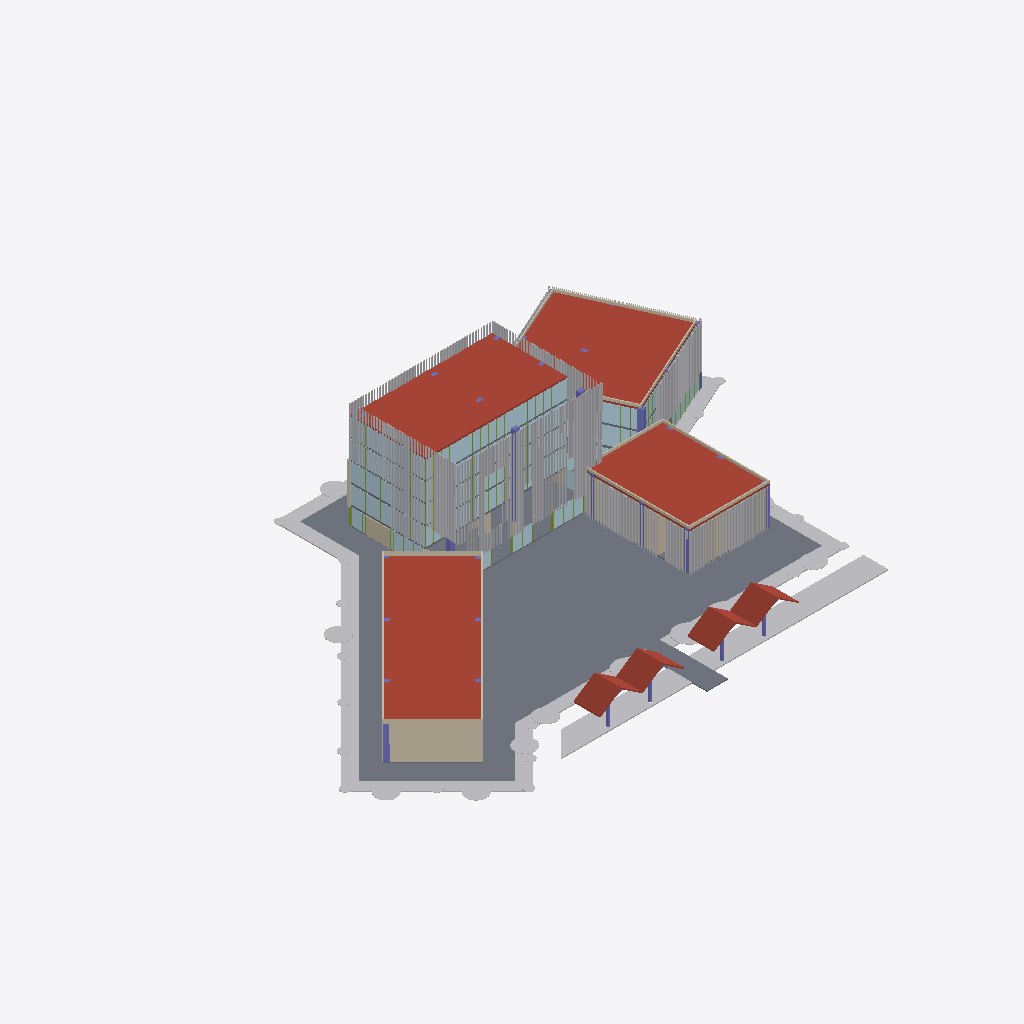
Isometric view of an IFC building model (IFC-SPF (STEP), schema IFC4, length unit metre), seen from the south-west, elements coloured by IFC class (only those large enough to see are counted): 324 other elements (light grey), 29 plates (pale blue), 14 columns (violet), 11 slabs (grey), 11 walls (beige), 8 roofs (red-brown), 2 members (olive), 1 covering (cream).
Extent 107.6 m × 78.1 m × 21.2 m (x, y, z). Storeys (6): Nivel 1 at 0.40 m; Nivel 2 at 4.00 m; Nivel 3 at 7.80 m; Nivel 4 at 11.60 m; Nivel 5 at 15.40 m; Cubierta at 19.20 m. Elements (1829): 763 IfcShadingDevice, 651 IfcMember, 232 IfcPlate, 75 IfcWall, 47 IfcGeographicElement, 35 IfcColumn, 17 IfcSlab, 5 IfcCovering, 4 IfcRoof.

HEADER;
FILE_DESCRIPTION(('ViewDefinition[DesignTransferView]'),'2;1');
FILE_NAME('/dev/null','2026-10-25T18:24:59-05:00',(''),(''),'IfcOpenShell 0.9.0.post1','IfcOpenShell 0.9.0.post1','Nobody');
FILE_SCHEMA(('IFC4'));
ENDSEC;
DATA;
#1=IFCPROJECT('0M0EM0MebDqObStx4RHpwj',$,'CIP Guajira',$,$,$,$,(#11),#6);
#15=IFCSITE('3FxX$RNEn3eRFOvDo8C3oH',$,'Lote CIP - SENA Centro Industrial y de Energías Alternativas',$,$,#26,$,$,$,$,$,$,$,$);
#27=IFCBUILDING('3YQLC2I6n3tuN49vyNsyMp',$,'Centro de Innovación y Productividad',$,$,#38,$,$,$,$,$,$);
#39=IFCBUILDINGSTOREY('3wNqCjKlzEz9Wu6T$ImEfV',$,'Nivel 1',$,$,#50,$,$,$,0.4);
#51=IFCBUILDINGSTOREY('2PcEWkhvz1ehLEnOFr9EPm',$,'Nivel 2',$,$,#61,$,$,$,4.0);
#62=IFCBUILDINGSTOREY('0p3XLPHfT34v2L8DgzPJr0',$,'Nivel 3',$,$,#72,$,$,$,7.8);
#73=IFCBUILDINGSTOREY('3fdMhxLvr0de2slyjmwrAs',$,'Nivel 4',$,$,#83,$,$,$,11.6);
#84=IFCBUILDINGSTOREY('0xz5R0zWL9dvwbxujGB3VS',$,'Nivel 5',$,$,#94,$,$,$,15.4);
#95=IFCBUILDINGSTOREY('2DO05Ds8zEtA$PH2GDaaMZ',$,'Cubierta',$,$,#105,$,$,$,19.2);
#55396=IFCSLAB('0SOVRRkJLEVOw0J6uStaSz',$,'Plaza en gramoquín',$,'Plaza en gramoquín',#55415,#55402,$,.USERDEFINED.);
#18565=IFCSLAB('2U3r1IolH5c9fAiFe50WcI',$,'Cubierta',$,$,#18576,#18571,$,.ROOF.);
#18368=IFCSLAB('3xeT_W_8LDaQVUq$6Wj7K1',$,'Cubierta',$,$,#18380,#18374,$,.ROOF.);
#18505=IFCSLAB('3qLPQPImL8Dxd7mRDCZf0z',$,'Cubierta',$,$,#18516,#18511,$,.ROOF.);
#54637=IFCGEOGRAPHICELEMENT('0VgBjm2anF_BHmN4$ILM5c',$,'Zona verde perimetral',$,$,#54656,#54643,$,.TERRAIN.);
#18625=IFCSLAB('3vCdkYh31DzBRHPikC$4d1',$,'Cubierta',$,$,#18636,#18631,$,.ROOF.);
#54929=IFCGEOGRAPHICELEMENT('2dDB9Av0n518ZmZBRse8vu',$,'Zona verde acceso sur',$,$,#54940,#54935,$,.TERRAIN.);
#54512=IFCWALL('0X9rORVzTApAjQIWXt_BwC',$,'Franja maciza fachada laboratorios',$,$,#54523,#54518,$,.PARAPET.);
#55335=IFCGEOGRAPHICELEMENT('0JKscMEa11NekJwY0xP3TN',$,'Zona verde acceso sur',$,$,#55346,#55341,$,.TERRAIN.);
#55434=IFCSLAB('112gl70GfFWeB6rtfLC88V',$,'Andén central',$,'Andén central',#55453,#55440,$,.USERDEFINED.);
#48987=IFCPLATE('1Qx6QaHGT2oudFtBHuI0Eo',$,'Vidrio Nivel 5',$,$,#48998,#48993,$,.CURTAIN_PANEL.);
#18214=IFCSLAB('0NZBGcULL2rvKhTza0ap$W',$,'Placa de piso N1',$,$,#18225,#18220,$,.FLOOR.);
#138=IFCWALL('28j$4BO2b3_9Rblsw5CxvK',$,'Muro N1',$,$,#158,#144,$,.STANDARD.);
#54590=IFCWALL('1hVR9Ep2PDIRpKXx2VI7fE',$,'Antepecho cubierta',$,$,#54601,#54596,$,.PARAPET.);
#55692=IFCROOF('0HYIeYwuj4FPzSzRxTPjZc',$,'Marquesina acceso sur',$,$,#55703,#55698,$,.GABLE_ROOF.);
#55506=IFCROOF('3cexyBSc54SPtVahBz_$yQ',$,'Marquesina acceso sur',$,$,#55525,#55512,$,.GABLE_ROOF.);
#55781=IFCROOF('27oi5LxqP3s9yYSe75oQGM',$,'Marquesina acceso sur',$,$,#55792,#55787,$,.GABLE_ROOF.);
#55603=IFCROOF('1$40xNnBf75QT$vy$yJU4B',$,'Marquesina acceso sur',$,$,#55614,#55609,$,.GABLE_ROOF.);
#55472=IFCSLAB('1tduI5HpH5bxnz2ST$tZTg',$,'Andén central acceso sur',$,'Andén central acceso sur',#55483,#55478,$,.USERDEFINED.);
#54555=IFCWALL('2YolGxY6T5MgT2bFBQYEPh',$,'Antepecho cubierta',$,$,#54566,#54561,$,.PARAPET.);
#1747=IFCWALL('3_ADbEA81EYQsls2xcXv8e',$,'Muro N1',$,$,#1758,#1753,$,.STANDARD.);
#43827=IFCPLATE('1tWHUTbhPDowgqtbbr_dMa',$,'Vidrio Nivel 2',$,$,#43838,#43833,$,.CURTAIN_PANEL.);
#45747=IFCPLATE('0jH3wN0w9DHRWebqUZqAzh',$,'Vidrio Nivel 3',$,$,#45758,#45753,$,.CURTAIN_PANEL.);
#43227=IFCPLATE('2KJrIded10_vX_z9qi2$S_',$,'Vidrio Nivel 2',$,$,#43238,#43233,$,.CURTAIN_PANEL.);
#45147=IFCPLATE('12AQwbF8jARhMary05vosb',$,'Vidrio Nivel 3',$,$,#45158,#45153,$,.CURTAIN_PANEL.);
#53787=IFCPLATE('0jJD0z4DHAN9EIxe8RKZ5S',$,'Vidrio Nivel 3',$,$,#53798,#53793,$,.CURTAIN_PANEL.);
#47067=IFCPLATE('1RjccYbSj9ZQ4xsyoPry9U',$,'Vidrio Nivel 4',$,$,#47078,#47073,$,.CURTAIN_PANEL.);
#49587=IFCPLATE('2a04wY3kb4qga1oQjvASXB',$,'Vidrio Nivel 5',$,$,#49598,#49593,$,.CURTAIN_PANEL.);
#47667=IFCPLATE('1YczuTrav1sfLyRHVX9a_b',$,'Vidrio Nivel 4',$,$,#47678,#47673,$,.CURTAIN_PANEL.);
#51507=IFCPLATE('3JzLnqc2HFLwIXV$uPas0q',$,'Vidrio Nivel 2',$,$,#51518,#51513,$,.CURTAIN_PANEL.);
#1009=IFCWALL('3nrAPAtKT1x82JX7EQfnBe',$,'Muro N1',$,$,#1020,#1015,$,.STANDARD.);
#56436=IFCGEOGRAPHICELEMENT('2BrJ5MWB9Cw9lDnYLjZOF1',$,'Palmera grande',$,'VEGETACION',#56447,#56442,$,.USERDEFINED.);
#56214=IFCGEOGRAPHICELEMENT('2XgI$n0en5YvFcYvJquTzo',$,'Planta mediana',$,'VEGETACION',#56225,#56220,$,.USERDEFINED.);
#56140=IFCGEOGRAPHICELEMENT('2TsTFDuTf0gOo5VEdSsVaA',$,'Planta mediana',$,'VEGETACION',#56151,#56146,$,.USERDEFINED.);
#56732=IFCGEOGRAPHICELEMENT('0PeET4vVzDGArUTjMvVIrO',$,'Planta mediana',$,'VEGETACION',#56743,#56738,$,.USERDEFINED.);
#56066=IFCGEOGRAPHICELEMENT('1$j9vyfrr2OQCbek1y6xXd',$,'Planta mediana',$,'VEGETACION',#56077,#56072,$,.USERDEFINED.);
#55992=IFCGEOGRAPHICELEMENT('09hjLVj3fEcwCW6UNpOhu1',$,'Planta mediana',$,'VEGETACION',#56003,#55998,$,.USERDEFINED.);
#55910=IFCGEOGRAPHICELEMENT('3Hw7Cs3kT7UQeLB6Q1O9gI',$,'Planta mediana',$,'VEGETACION',#55929,#55916,$,.USERDEFINED.);
#56362=IFCGEOGRAPHICELEMENT('046QYIb7T8o9Kslf8NoLsq',$,'Planta mediana',$,'VEGETACION',#56373,#56368,$,.USERDEFINED.);
#1777=IFCWALL('2YqkZsezP4buCvxqjb8c1K',$,'Muro N1',$,$,#1788,#1783,$,.STANDARD.);
#18337=IFCSLAB('0gieoaBH9379WNM4jESji4',$,'Entrepiso Nivel 5',$,$,#18349,#18343,$,.FLOOR.);
#17328=IFCCOLUMN('0Y80bIvJfBefMC_VrUetzh',$,'Columna',$,$,#17339,#17334,$,.COLUMN.);
#18244=IFCSLAB('0RHyggZ8vFygdq9733B$mz',$,'Entrepiso Nivel 2',$,$,#18256,#18250,$,.FLOOR.);
#53277=IFCPLATE('1y8y7Moh96evuGjUKGExyL',$,'Vidrio Nivel 3',$,$,#53288,#53283,$,.CURTAIN_PANEL.);
#17478=IFCCOLUMN('1tlaLlr1T4Vv3ck5HLVB4J',$,'Columna',$,$,#17489,#17484,$,.COLUMN.);
#17750=IFCCOLUMN('3MqaZbYkfCRQqWZ4mTXqOQ',$,'Columna',$,$,#17761,#17756,$,.COLUMN.);
#32681=IFCSHADINGDEVICE('28Hxjot1rEx93nn1ZrPQQU',$,'Cortasol WPC 100x200 sur',$,'LOUVER',#32692,#32687,$,.USERDEFINED.);
#33701=IFCSHADINGDEVICE('30kOeV6a5DPeiEyS9JEW5A',$,'Cortasol WPC 100x200 sur-ocluido',$,'LOUVER',#33712,#33707,$,.USERDEFINED.);
#34541=IFCSHADINGDEVICE('0UFNgFUcL5O9pd5r2FMzx4',$,'Cortasol WPC 100x200 sur-ocluido',$,'LOUVER',#34552,#34547,$,.USERDEFINED.);
#34601=IFCSHADINGDEVICE('0xD$99NGfCggsI2hBmK10_',$,'Cortasol WPC 100x200 sur-ocluido',$,'LOUVER',#34612,#34607,$,.USERDEFINED.);
#31961=IFCSHADINGDEVICE('3jeKdp5693YAKFURmbicqi',$,'Cortasol WPC 100x200 sur',$,'LOUVER',#31972,#31967,$,.USERDEFINED.);
#32951=IFCSHADINGDEVICE('1BS1zf1hD2ohFupWh_8zQH',$,'Cortasol WPC 100x200 sur',$,'LOUVER',#32962,#32957,$,.USERDEFINED.);
#33761=IFCSHADINGDEVICE('0Qt4w_XZv468yqI1fsQyoc',$,'Cortasol WPC 100x200 sur-ocluido',$,'LOUVER',#33772,#33767,$,.USERDEFINED.);
#33941=IFCSHADINGDEVICE('2LCLwegP97GA$1Kx6Vlnqp',$,'Cortasol WPC 100x200 sur-ocluido',$,'LOUVER',#33952,#33947,$,.USERDEFINED.);
#34481=IFCSHADINGDEVICE('314090Ndn0DgB00u6ISSZ1',$,'Cortasol WPC 100x200 sur-ocluido',$,'LOUVER',#34492,#34487,$,.USERDEFINED.);
#31901=IFCSHADINGDEVICE('0H_BirXMDFRPcrGjGSlhCS',$,'Cortasol WPC 100x200 sur',$,'LOUVER',#31912,#31907,$,.USERDEFINED.);
#56288=IFCGEOGRAPHICELEMENT('1ML69NfP5FKPG6zlFL2Y0Z',$,'Palmera grande',$,'VEGETACION',#56299,#56294,$,.USERDEFINED.);
#5789=IFCPLATE('1_3BWIe0PA8OoKGhL5dXVJ',$,'Vidrio N1',$,$,#5800,#5795,$,.CURTAIN_PANEL.);
#18275=IFCSLAB('3aeo7aeoTAWfUKfnjgsfPI',$,'Entrepiso Nivel 3',$,$,#18287,#18281,$,.FLOOR.);
#5939=IFCPLATE('3g1r8kFgvBpR9kquqOiHf4',$,'Vidrio N1',$,$,#5950,#5945,$,.CURTAIN_PANEL.);
#33491=IFCSHADINGDEVICE('1bP9mihJP5oAKwG6vFAoz7',$,'Cortasol WPC 100x200 sur',$,'LOUVER',#33502,#33497,$,.USERDEFINED.);
#6869=IFCPLATE('0ql4zhdgnAgPLURf1mWBxo',$,'Vidrio N1',$,$,#6880,#6875,$,.CURTAIN_PANEL.);
#41659=IFCCOVERING('0onN_YV$z27Be6jvomDlgl',$,'Marco fachada norte',$,$,#41670,#41665,$,.CLADDING.);
#17658=IFCCOLUMN('1ko1oY$1P1$u6AGokxx078',$,'Columna',$,$,#17669,#17664,$,.COLUMN.);
#39581=IFCSHADINGDEVICE('31JnaJ3tL1zuKd_kzwglNA',$,'Cortasol WPC 100x200 oeste',$,'LOUVER',#39592,#39587,$,.USERDEFINED.);
#39701=IFCSHADINGDEVICE('3v8bcvn1X9vvwT4pOGJQHh',$,'Cortasol WPC 100x200 oeste',$,'LOUVER',#39712,#39707,$,.USERDEFINED.);
#39761=IFCSHADINGDEVICE('0lz7FYPr10EP8yriBsYgxu',$,'Cortasol WPC 100x200 oeste',$,'LOUVER',#39772,#39767,$,.USERDEFINED.);
#39821=IFCSHADINGDEVICE('1zYGkeEsz6oAl7nqXcn8Pl',$,'Cortasol WPC 100x200 oeste',$,'LOUVER',#39832,#39827,$,.USERDEFINED.);
#39641=IFCSHADINGDEVICE('3UKwEsirL9jesn1LzyrSjL',$,'Cortasol WPC 100x200 oeste',$,'LOUVER',#39652,#39647,$,.USERDEFINED.);
#39881=IFCSHADINGDEVICE('03TuybiJ5Fegf8MEs2dzsE',$,'Cortasol WPC 100x200 oeste',$,'LOUVER',#39892,#39887,$,.USERDEFINED.);
#6809=IFCPLATE('2E41v4rQL5$Ry4Am2bSbU1',$,'Vidrio N1',$,$,#6820,#6815,$,.CURTAIN_PANEL.);
#33041=IFCSHADINGDEVICE('0jOUaQfYb6DQnAw1iTHtyl',$,'Cortasol WPC 100x200 sur',$,'LOUVER',#33052,#33047,$,.USERDEFINED.);
#34781=IFCSHADINGDEVICE('1VQBq4iJP5R9wd$Z2olkYH',$,'Cortasol WPC 100x200 sur',$,'LOUVER',#34792,#34787,$,.USERDEFINED.);
#35561=IFCSHADINGDEVICE('3yPC53IVP7Lu$0jjl8Kng2',$,'Cortasol WPC 100x200 sur',$,'LOUVER',#35572,#35567,$,.USERDEFINED.);
#34721=IFCSHADINGDEVICE('3fXJtQtiH3kf7RKOUkvyAg',$,'Cortasol WPC 100x200 sur-ocluido',$,'LOUVER',#34732,#34727,$,.USERDEFINED.);
#56510=IFCGEOGRAPHICELEMENT('0CEabGI_vE38Ofp2M7$FFl',$,'Palmera grande',$,'VEGETACION',#56521,#56516,$,.USERDEFINED.);
#5695=IFCPLATE('1Hag_pgF9AJQdpiWmAa3Vt',$,'Vidrio N1',$,$,#5706,#5701,$,.CURTAIN_PANEL.);
#34661=IFCSHADINGDEVICE('3GRVOXlcbCAAJ4OGTFhzBG',$,'Cortasol WPC 100x200 sur-ocluido',$,'LOUVER',#34672,#34667,$,.USERDEFINED.);
#33881=IFCSHADINGDEVICE('20N9IYvbT4b8a7DJdqcF38',$,'Cortasol WPC 100x200 sur-ocluido',$,'LOUVER',#33892,#33887,$,.USERDEFINED.);
#5969=IFCPLATE('2cXQK2qhbEpgAPWQ91Mxha',$,'Vidrio N1',$,$,#5980,#5975,$,.CURTAIN_PANEL.);
#6839=IFCPLATE('2OYIC$f3b74wArimPIQ$4H',$,'Vidrio N1',$,$,#6850,#6845,$,.CURTAIN_PANEL.);
#39521=IFCSHADINGDEVICE('1cG0zV6$HEZ86NjyK6k5ic',$,'Cortasol WPC 100x200 oeste',$,'LOUVER',#39532,#39527,$,.USERDEFINED.);
#33821=IFCSHADINGDEVICE('2YFPEskKTAMhxXxd3O7ITG',$,'Cortasol WPC 100x200 sur-ocluido',$,'LOUVER',#33832,#33827,$,.USERDEFINED.);
#7921=IFCPLATE('3k$LAZUlf2VgCqOBB5PFZs',$,'Vidrio N1',$,$,#7932,#7927,$,.CURTAIN_PANEL.);
#5909=IFCPLATE('22ZzNFs817ogn5tfzao2lO',$,'Vidrio N1',$,$,#5920,#5915,$,.CURTAIN_PANEL.);
#17964=IFCCOLUMN('3XcvgKD152Bx1Q9AySGMDp',$,'Columna',$,$,#17975,#17970,$,.COLUMN.);
#1447=IFCWALL('3hggEnSVTFAADnJwvPq2UZ',$,'Muro N1',$,$,#1458,#1453,$,.STANDARD.);
#40421=IFCSHADINGDEVICE('2Bkg8bOUL7bgNHIftDXNtQ',$,'Cortasol WPC 100x200 oeste',$,'LOUVER',#40432,#40427,$,.USERDEFINED.);
#40481=IFCSHADINGDEVICE('3kn$fneUn32QAeXf6AuC3O',$,'Cortasol WPC 100x200 oeste',$,'LOUVER',#40492,#40487,$,.USERDEFINED.);
#18306=IFCSLAB('0EMpaLvFvFT8iLp_oeDlJ6',$,'Entrepiso Nivel 4',$,$,#18318,#18312,$,.FLOOR.);
#55024=IFCGEOGRAPHICELEMENT('120RB8L$13XPUEP4Nnr7pd',$,'Zona verde acceso sur',$,$,#55035,#55030,$,.TERRAIN.);
#35141=IFCSHADINGDEVICE('39$bZE2$P4Yu8HQ9VsilOU',$,'Cortasol WPC 100x200 sur',$,'LOUVER',#35152,#35147,$,.USERDEFINED.);
#35861=IFCSHADINGDEVICE('2KgcnFB0X5q8kyZw4COa$J',$,'Cortasol WPC 100x200 norte',$,'LOUVER',#35872,#35867,$,.USERDEFINED.);
#40601=IFCSHADINGDEVICE('1ZSoqDrDHFFf5fOE6$nB6T',$,'Cortasol WPC 100x200 oeste',$,'LOUVER',#40612,#40607,$,.USERDEFINED.);
#40661=IFCSHADINGDEVICE('1OkrDXio1Ccw68f6mvCz1X',$,'Cortasol WPC 100x200 oeste',$,'LOUVER',#40672,#40667,$,.USERDEFINED.);
#40721=IFCSHADINGDEVICE('01tUPYxbD4XOcbLn5EgIgn',$,'Cortasol WPC 100x200 oeste',$,'LOUVER',#40732,#40727,$,.USERDEFINED.);
#40541=IFCSHADINGDEVICE('2EEneQtqHCQAAUjHpZflm4',$,'Cortasol WPC 100x200 oeste',$,'LOUVER',#40552,#40547,$,.USERDEFINED.);
#5575=IFCPLATE('27AIG_NaX07xZYm_oFZsgb',$,'Vidrio N1',$,$,#5586,#5581,$,.CURTAIN_PANEL.);
#32621=IFCSHADINGDEVICE('04Xzz$c2P2zxQyYi3_WGeW',$,'Cortasol WPC 100x200 sur',$,'LOUVER',#32632,#32627,$,.USERDEFINED.);
#33581=IFCSHADINGDEVICE('1nRbgxDzz7QPj8r9RPtMLK',$,'Cortasol WPC 100x200 sur-ocluido',$,'LOUVER',#33592,#33587,$,.USERDEFINED.);
#33641=IFCSHADINGDEVICE('2E9kNsqq55AxkA6t5cAUDZ',$,'Cortasol WPC 100x200 sur-ocluido',$,'LOUVER',#33652,#33647,$,.USERDEFINED.);
#33671=IFCSHADINGDEVICE('264Z74gLr5MBZSLdJaqZHP',$,'Cortasol WPC 90x90 sur-ocluido',$,'LOUVER',#33682,#33677,$,.USERDEFINED.);
#33731=IFCSHADINGDEVICE('2MkcGZe45CIQpT3JAZkhS9',$,'Cortasol WPC 90x90 sur-ocluido',$,'LOUVER',#33742,#33737,$,.USERDEFINED.);
#33911=IFCSHADINGDEVICE('1GFG3rS555YP5T0oH7dj$B',$,'Cortasol WPC 90x90 sur-ocluido',$,'LOUVER',#33922,#33917,$,.USERDEFINED.);
#33971=IFCSHADINGDEVICE('1MLxKYgyH1fuo9WaKdMcYp',$,'Cortasol WPC 90x90 sur-ocluido',$,'LOUVER',#33982,#33977,$,.USERDEFINED.);
#34001=IFCSHADINGDEVICE('0$qUpRbPr4oRmD8jy8rOgG',$,'Cortasol WPC 100x200 sur-ocluido',$,'LOUVER',#34012,#34007,$,.USERDEFINED.);
#34031=IFCSHADINGDEVICE('1N6sQbj_51NBHCDka3YWT_',$,'Cortasol WPC 90x90 sur-ocluido',$,'LOUVER',#34042,#34037,$,.USERDEFINED.);
#34061=IFCSHADINGDEVICE('1NJRobcnj4ygcr$GjkHHFF',$,'Cortasol WPC 100x200 sur-ocluido',$,'LOUVER',#34072,#34067,$,.USERDEFINED.);
#34121=IFCSHADINGDEVICE('3L1SCozI97YBMMtM_BCuhZ',$,'Cortasol WPC 100x200 sur-ocluido',$,'LOUVER',#34132,#34127,$,.USERDEFINED.);
#34181=IFCSHADINGDEVICE('3r6WSy0Pz4XAHKvMfa9B_u',$,'Cortasol WPC 100x200 sur-ocluido',$,'LOUVER',#34192,#34187,$,.USERDEFINED.);
#34241=IFCSHADINGDEVICE('3xDRStAHL8Ewyh09xZ73eF',$,'Cortasol WPC 100x200 sur-ocluido',$,'LOUVER',#34252,#34247,$,.USERDEFINED.);
#34271=IFCSHADINGDEVICE('3T3UmTVZXErOoQCrQQN5y2',$,'Cortasol WPC 90x90 sur-ocluido',$,'LOUVER',#34282,#34277,$,.USERDEFINED.);
#34301=IFCSHADINGDEVICE('3iT5CNVu59bRgeVUoSbRQr',$,'Cortasol WPC 100x200 sur-ocluido',$,'LOUVER',#34312,#34307,$,.USERDEFINED.);
#34361=IFCSHADINGDEVICE('1ctTRc0r9DbwX51XMSU5vt',$,'Cortasol WPC 100x200 sur-ocluido',$,'LOUVER',#34372,#34367,$,.USERDEFINED.);
#34511=IFCSHADINGDEVICE('2k8YWezqL5NvjHKhLR7Kp5',$,'Cortasol WPC 90x90 sur-ocluido',$,'LOUVER',#34522,#34517,$,.USERDEFINED.);
#34571=IFCSHADINGDEVICE('0gzSwbsQT8ixcnd4LQcZoX',$,'Cortasol WPC 90x90 sur-ocluido',$,'LOUVER',#34582,#34577,$,.USERDEFINED.);
#40121=IFCSHADINGDEVICE('24OP2mF_1Dn9JcHoGcQ_pX',$,'Cortasol WPC 100x200 oeste',$,'LOUVER',#40132,#40127,$,.USERDEFINED.);
#40211=IFCSHADINGDEVICE('1bnQzRWXb7FewBX8FFPQCB',$,'Cortasol WPC 90x90 oeste',$,'LOUVER',#40222,#40217,$,.USERDEFINED.);
#40181=IFCSHADINGDEVICE('1TAA$ut0D5VB1sNm43Ix6A',$,'Cortasol WPC 100x200 oeste',$,'LOUVER',#40192,#40187,$,.USERDEFINED.);
#40241=IFCSHADINGDEVICE('18nvq1BT10w8H1z2ioHVDi',$,'Cortasol WPC 100x200 oeste',$,'LOUVER',#40252,#40247,$,.USERDEFINED.);
#40271=IFCSHADINGDEVICE('18BZQ_NFP2Y8FwsbEZCSEX',$,'Cortasol WPC 90x90 oeste',$,'LOUVER',#40282,#40277,$,.USERDEFINED.);
#40301=IFCSHADINGDEVICE('2fk4Ixgfv9FPSTG0aDFAG3',$,'Cortasol WPC 100x200 oeste',$,'LOUVER',#40312,#40307,$,.USERDEFINED.);
#40361=IFCSHADINGDEVICE('3QbpWY_eLCkRgMHVhW8M6s',$,'Cortasol WPC 100x200 oeste',$,'LOUVER',#40372,#40367,$,.USERDEFINED.);
#40451=IFCSHADINGDEVICE('1KbYxiILn9qQtvYKBf9apz',$,'Cortasol WPC 90x90 oeste',$,'LOUVER',#40462,#40457,$,.USERDEFINED.);
#40511=IFCSHADINGDEVICE('056GKukG1A0vYHPqCxqiBU',$,'Cortasol WPC 90x90 oeste',$,'LOUVER',#40522,#40517,$,.USERDEFINED.);
#40571=IFCSHADINGDEVICE('0HAdym4ab3Ch1qisdAoqQc',$,'Cortasol WPC 90x90 oeste',$,'LOUVER',#40582,#40577,$,.USERDEFINED.);
#40631=IFCSHADINGDEVICE('1yW9ANjObEVusuTlgJWOHm',$,'Cortasol WPC 90x90 oeste',$,'LOUVER',#40642,#40637,$,.USERDEFINED.);
#40691=IFCSHADINGDEVICE('0ux1ahUR13lQjjviy4ZKDF',$,'Cortasol WPC 90x90 oeste',$,'LOUVER',#40702,#40697,$,.USERDEFINED.);
#40781=IFCSHADINGDEVICE('26mzDZsDXDGv2Fe6NZCYSg',$,'Cortasol WPC 90x90 oeste',$,'LOUVER',#40792,#40787,$,.USERDEFINED.);
#27791=IFCSHADINGDEVICE('1PWDyu3UDE5BEweJstUtFD',$,'Cortasol WPC 100x200 sur',$,'LOUVER',#27802,#27797,$,.USERDEFINED.);
#32651=IFCSHADINGDEVICE('3OIIxzFpnE5P$wRebgHMK5',$,'Cortasol WPC 90x90 sur',$,'LOUVER',#32662,#32657,$,.USERDEFINED.);
#32981=IFCSHADINGDEVICE('0tF1M$aoLDI8dyvsB4fMfB',$,'Cortasol WPC 90x90 sur',$,'LOUVER',#32992,#32987,$,.USERDEFINED.);
#33551=IFCSHADINGDEVICE('2MdvEe7Z9D59vf0m5LUUxb',$,'Cortasol WPC 90x90 sur-ocluido',$,'LOUVER',#33562,#33557,$,.USERDEFINED.);
#33611=IFCSHADINGDEVICE('3mWSRJSET8U9XLAdXZoYsi',$,'Cortasol WPC 90x90 sur-ocluido',$,'LOUVER',#33622,#33617,$,.USERDEFINED.);
#33851=IFCSHADINGDEVICE('10o_BptQ97$u25hLru9FMS',$,'Cortasol WPC 90x90 sur-ocluido',$,'LOUVER',#33862,#33857,$,.USERDEFINED.);
#34091=IFCSHADINGDEVICE('0v3ICx3cj7Gu7EBNXuZraC',$,'Cortasol WPC 90x90 sur-ocluido',$,'LOUVER',#34102,#34097,$,.USERDEFINED.);
#34151=IFCSHADINGDEVICE('2hl3vRvNf8pQGxip4f1CvY',$,'Cortasol WPC 90x90 sur-ocluido',$,'LOUVER',#34162,#34157,$,.USERDEFINED.);
#40331=IFCSHADINGDEVICE('2NlFEZ2ej6K9OB6yagxJPH',$,'Cortasol WPC 90x90 oeste',$,'LOUVER',#40342,#40337,$,.USERDEFINED.);
#40391=IFCSHADINGDEVICE('1bxo6rOLX9ZeRxmKyejQyR',$,'Cortasol WPC 90x90 oeste',$,'LOUVER',#40402,#40397,$,.USERDEFINED.);
#18535=IFCSLAB('15rzvYeJf2PAzNE6dQUrCg',$,'Placa de piso N1',$,$,#18546,#18541,$,.FLOOR.);
#27911=IFCSHADINGDEVICE('1HlZ$VqFf4a8gpqk36$SBd',$,'Cortasol WPC 100x200 sur',$,'LOUVER',#27922,#27917,$,.USERDEFINED.);
#31931=IFCSHADINGDEVICE('3qjL$L52H3o91Oy4DJEx1_',$,'Cortasol WPC 90x90 sur',$,'LOUVER',#31942,#31937,$,.USERDEFINED.);
#31871=IFCSHADINGDEVICE('1VNUTzzPr9U9fy1TCA5M5w',$,'Cortasol WPC 90x90 sur',$,'LOUVER',#31882,#31877,$,.USERDEFINED.);
#17688=IFCCOLUMN('0sowWo0R19HOG5APOw8vFZ',$,'Columna',$,$,#17699,#17694,$,.COLUMN.);
#17718=IFCCOLUMN('3Zwdv4ywjEeR0WrGBx646p',$,'Columna',$,$,#17729,#17724,$,.COLUMN.);
#34871=IFCSHADINGDEVICE('3qycSYd5rF2wIwQMwK13ht',$,'Cortasol WPC 100x200 sur-ocluido',$,'LOUVER',#34882,#34877,$,.USERDEFINED.);
#33371=IFCSHADINGDEVICE('1UOFulnC55Rhnuf5bcLQ$I',$,'Cortasol WPC 90x90 sur-ocluido',$,'LOUVER',#33382,#33377,$,.USERDEFINED.);
#33341=IFCSHADINGDEVICE('3gWyPL43nCggz8A$YXCr0Y',$,'Cortasol WPC 100x200 sur-ocluido',$,'LOUVER',#33352,#33347,$,.USERDEFINED.);
#17508=IFCCOLUMN('2Rt7Ve$Er6Ze3C9mCBjwvD',$,'Columna',$,$,#17519,#17514,$,.COLUMN.);
#33311=IFCSHADINGDEVICE('3goy0PIDLFs92olGlJdWst',$,'Cortasol WPC 90x90 sur-ocluido',$,'LOUVER',#33322,#33317,$,.USERDEFINED.);
#33281=IFCSHADINGDEVICE('2Fkw49MAH8795nytswxQ_F',$,'Cortasol WPC 100x200 sur-ocluido',$,'LOUVER',#33292,#33287,$,.USERDEFINED.);
#33251=IFCSHADINGDEVICE('2ivZsFOwHD5By63wpRXmPe',$,'Cortasol WPC 90x90 sur-ocluido',$,'LOUVER',#33262,#33257,$,.USERDEFINED.);
#33221=IFCSHADINGDEVICE('2a0M1fGIX2zBS90mQf0vXa',$,'Cortasol WPC 100x200 sur-ocluido',$,'LOUVER',#33232,#33227,$,.USERDEFINED.);
#18471=IFCSLAB('07CeMC2JPEmezUWNRPWR9D',$,'Entrepiso Nivel 3',$,$,#18482,#18477,$,.FLOOR.);
ENDSEC;
